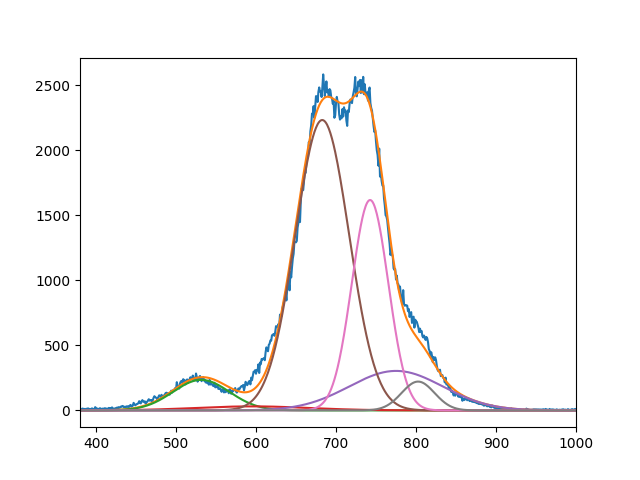

Data behind this chart, as committed beside it:
2.347816239461120915e+02, 3.099117436088679867e+01, 2.233950246556330967e+03, 3.038172335316610315e+02, 1.618619448941363544e+03, 2.217508645049668132e+02
5.315065098469736995e+02, 5.952704733242067050e+02, 6.827788031806651361e+02, 7.749999999999998863e+02, 7.426073463593997985e+02, 8.025906890522892354e+02
4.999999999999999289e+01, 9.996594624769586801e+01, 4.749434116785531756e+01, 8.269209303899609154e+01, 3.220180019379155567e+01, 2.907522275397933953e+01
